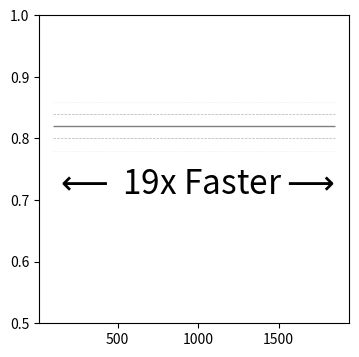

Write Python code to recreate this figure. (Note: this script raises an exception after producing the figure.)
import pandas as pd
from matplotlib import pyplot as plt
import numpy as np


TT_base = 1851
TT_ours = 99
ACC_base = .82
ACC_base_std=.02
df = pd.DataFrame([
    {'model': 'Rhline+Heart (Ours)',
     'ROC AUC': .79,
     'Training Time': TT_ours,
     'IMR': .17,
     'ODR': '//',
     'color': plt.cm.Set1(1),
     },
    {'model': 'DenseNet121 (baseline)',
     'ROC AUC': ACC_base,
     'Training Time': TT_base,
     'IMR': 1,
     'ODR': 1,
     'color': 'Gray',
     },
])
# Acc vs Speed
fig, ax = plt.subplots(1,1, figsize=(4,4), dpi=200)
ax.set_ylim(.5, 1.)
ax.text(.5, .45, r"$\longleftarrow$ "+f'{TT_base / TT_ours:.02g}x Faster'+r"$\longrightarrow$",
        horizontalalignment='center', verticalalignment='center',
        transform=ax.transAxes, fontsize=24)
ax.hlines(y=ACC_base, xmin=TT_ours, xmax=TT_base, linestyles='solid', colors='gray', linewidth=1, alpha=1)
ax.hlines(y=[ACC_base-ACC_base_std, ACC_base+ACC_base_std], xmin=TT_ours, xmax=TT_base, linestyles='dashed', colors='gray', linewidth=.5, alpha=.6)
ax.hlines(y=[ACC_base-ACC_base_std*2, ACC_base+ACC_base_std*2], xmin=TT_ours, xmax=TT_base, linestyles='dotted', colors='gray', linewidth=.5, alpha=.2)
df.set_index('model').plot.scatter('Training Time', 'ROC AUC', ax=ax, s=84, c='color')
ax.legend(['Baseline DenseNet121', r'$\pm 1$ std', r'$\pm 2$ std', 'RHLine+Heart (Ours)', 'z'], loc='lower right')
fig.tight_layout()
fig.savefig('hline_acc_vs_speed.png', bbox_inches='tight')


# IMR vs ODR
# see plot_hline_archdiagramfigs

